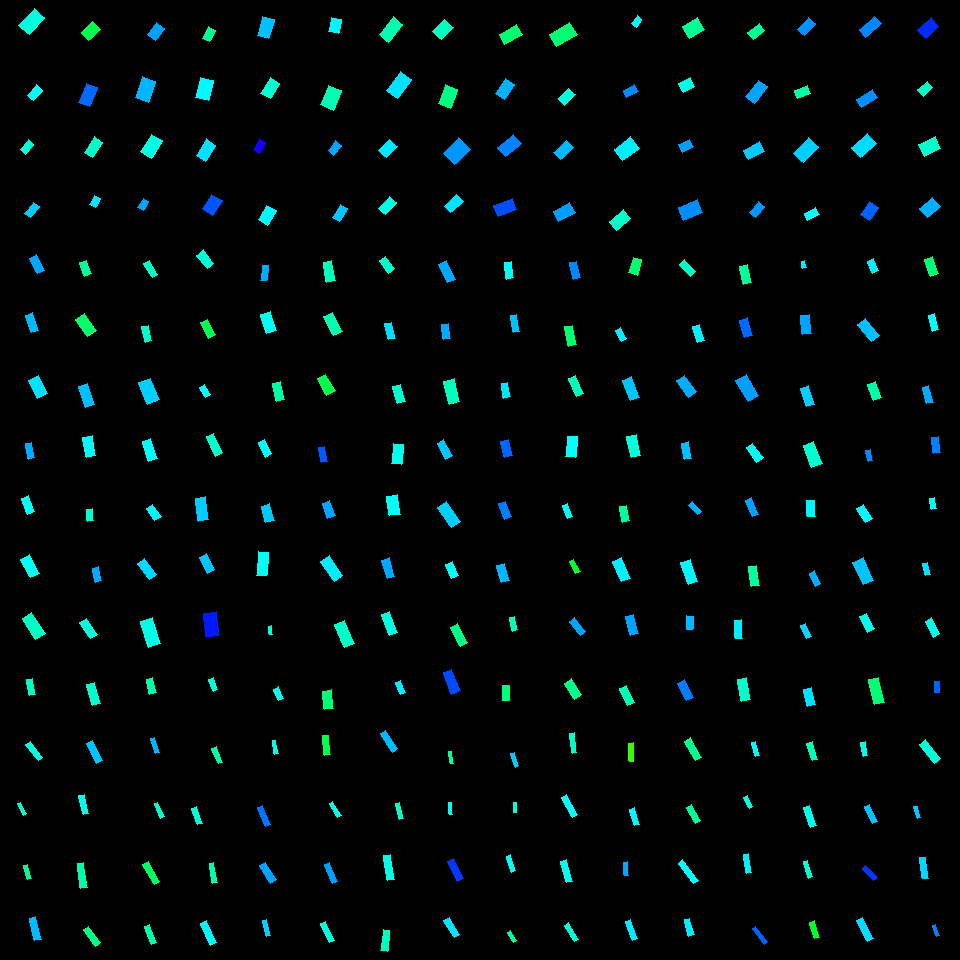

Values plotted in this chart, from the file beside it:
, angleRotated, color, length, logWidthLengthRatio, x, y, centerX, centerY, width, lengthRotatedProjectX, widthRotatedProjectX, lengthRotatedProjectY, widthRotatedProjectY, vertexRightBottom, vertexRightTop, vertexLeftBottom, vertexLeftTop
0, 1.124, 0.5579, 17.57, -0.7867, 36.95, 264.3, 30, 270, 7.999, 7.583, 7.215, 15.85, 3.453, (44, 270), (37, 273), (36, 254), (29, 258)
1, 1.236, 0.5456, 18.26, -0.8876, 32.12, 322.7, 30, 330, 7.516, 5.997, 7.099, 17.25, 2.469, (38, 330), (31, 332), (32, 312), (25, 315)
2, 1.101, 0.5182, 20.49, -0.587, 37.9, 387, 30, 390, 11.39, 9.267, 10.16, 18.27, 5.152, (47, 393), (37, 398), (38, 375), (28, 380)
3, 1.347, 0.5541, 16.05, -0.9312, 30.08, 450.8, 30, 450, 6.324, 3.559, 6.167, 15.65, 1.402, (34, 457), (28, 459), (31, 442), (25, 443)
4, 1.197, 0.4971, 18.04, -0.8335, 28.05, 505, 30, 510, 7.839, 6.586, 7.298, 16.8, 2.862, (34, 511), (27, 514), (28, 495), (21, 498)
5, 1.096, 0.4941, 20.81, -0.7373, 29.85, 566.1, 30, 570, 9.956, 9.52, 8.853, 18.51, 4.555, (39, 573), (30, 577), (29, 554), (20, 559)
6, 1.005, 0.4616, 24.8, -0.773, 33.69, 626.2, 30, 630, 11.45, 13.28, 9.666, 20.94, 6.131, (45, 633), (35, 639), (31, 612), (22, 618)
7, 1.394, 0.4602, 15.55, -0.9209, 30.74, 687, 30, 690, 6.193, 2.729, 6.097, 15.31, 1.086, (35, 694), (29, 695), (32, 678), (26, 679)
8, 1.222, 0.4346, 14.62, -0.7569, 85.7, 268.2, 90, 270, 6.859, 5.003, 6.445, 13.74, 2.347, (91, 273), (84, 276), (86, 260), (79, 262)
9, 0.9617, 0.4026, 20.41, -0.6329, 85.92, 325.3, 90, 330, 10.84, 11.68, 8.889, 16.74, 6.201, (96, 330), (87, 336), (84, 313), (75, 319)
10, 1.249, 0.5423, 22.21, -0.7808, 86.42, 395.8, 90, 390, 10.17, 7.016, 9.652, 21.07, 3.214, (94, 404), (85, 407), (87, 383), (78, 386)
11, 1.388, 0.5019, 21.05, -0.7503, 89.09, 446.5, 90, 450, 9.94, 3.837, 9.774, 20.7, 1.812, (95, 455), (86, 457), (92, 435), (82, 437)
12, 1.487, 0.4693, 11.7, -0.7565, 89.79, 515, 90, 510, 5.492, 0.9762, 5.473, 11.66, 0.4581, (93, 520), (87, 521), (92, 508), (86, 509)
13, 1.333, 0.5552, 14.74, -0.9139, 96.95, 574.5, 90, 570, 5.91, 3.478, 5.744, 14.32, 1.395, (101, 580), (95, 582), (98, 566), (92, 568)
14, 0.9849, 0.477, 19.2, -0.8339, 88.49, 628.7, 90, 630, 8.338, 10.61, 6.948, 16, 4.61, (97, 634), (90, 638), (86, 618), (79, 622)
15, 1.303, 0.4678, 21.95, -0.9672, 93.57, 693.8, 90, 690, 8.344, 5.801, 8.048, 21.17, 2.205, (100, 703), (92, 705), (94, 682), (86, 684)
16, 1.038, 0.4612, 15.98, -0.8936, 150.9, 268.9, 150, 270, 6.539, 8.123, 5.631, 13.76, 3.324, (157, 274), (152, 277), (149, 260), (143, 263)
17, 1.346, 0.4677, 15.85, -0.8759, 146.9, 333.8, 150, 330, 6.601, 3.532, 6.435, 15.45, 1.471, (151, 340), (145, 342), (148, 325), (141, 326)
18, 1.188, 0.5312, 23.18, -0.6031, 148.9, 391.2, 150, 390, 12.68, 8.669, 11.76, 21.5, 4.743, (159, 399), (147, 404), (150, 378), (138, 382)
19, 1.258, 0.4995, 21.11, -0.8838, 149.7, 450, 150, 450, 8.721, 6.504, 8.296, 20.08, 2.687, (157, 458), (148, 461), (150, 438), (142, 441)
20, 0.9393, 0.5055, 14.79, -0.6185, 153.8, 512.5, 150, 510, 7.97, 8.733, 6.433, 11.94, 4.705, (161, 516), (154, 520), (152, 504), (146, 508)
21, 0.9381, 0.5239, 19.7, -0.7716, 147.1, 569.2, 150, 570, 9.108, 11.65, 7.345, 15.89, 5.385, (156, 574), (149, 579), (144, 558), (137, 563)
22, 1.244, 0.4849, 26.88, -0.7793, 150.5, 632.5, 150, 630, 12.33, 8.636, 11.67, 25.45, 3.962, (160, 643), (148, 647), (152, 617), (140, 621)
23, 1.343, 0.444, 15.61, -0.8391, 151.3, 685.9, 150, 690, 6.743, 3.521, 6.569, 15.2, 1.521, (156, 692), (149, 694), (152, 677), (146, 679)
24, 0.8924, 0.4734, 17.32, -0.7033, 205.2, 259.4, 210, 270, 8.572, 10.87, 6.674, 13.48, 5.38, (213, 263), (207, 268), (203, 249), (196, 255)
25, 1.099, 0.3867, 17.53, -0.7666, 208.1, 328.8, 210, 330, 8.147, 7.962, 7.258, 15.62, 3.699, (215, 334), (208, 338), (207, 319), (200, 322)
26, 1.043, 0.501, 11.66, -0.784, 204.8, 391.3, 210, 390, 5.323, 5.867, 4.6, 10.07, 2.679, (210, 394), (205, 397), (204, 384), (199, 387)
27, 1.117, 0.4673, 21.8, -1.016, 214.6, 444.6, 210, 450, 7.89, 9.548, 7.093, 19.59, 3.456, (222, 452), (215, 456), (213, 433), (206, 436)
28, 1.446, 0.5329, 23.1, -0.8358, 202.4, 508.9, 210, 510, 10.01, 2.865, 9.936, 22.92, 1.242, (208, 519), (198, 521), (205, 496), (195, 498)
29, 1.1, 0.5374, 18.08, -0.7789, 206.8, 563.8, 210, 570, 8.297, 8.2, 7.395, 16.11, 3.763, (214, 569), (207, 573), (206, 553), (199, 557)
30, 1.43, 0.6496, 23.9, -0.6326, 211.5, 624.6, 210, 630, 12.69, 3.363, 12.57, 23.66, 1.787, (219, 635), (206, 637), (216, 611), (203, 613)
31, 1.197, 0.4733, 12.72, -0.9091, 213.2, 684.3, 210, 690, 5.126, 4.652, 4.771, 11.84, 1.874, (217, 689), (213, 691), (213, 677), (208, 679)
32, 1.697, 0.5545, 15.17, -0.8877, 264.4, 273, 270, 270, 6.243, -1.914, 6.193, 15.05, -0.7879, (266, 280), (260, 280), (268, 265), (262, 265)
33, 1.26, 0.4917, 20.62, -0.6876, 268.4, 322.4, 270, 330, 10.36, 6.308, 9.868, 19.63, 3.172, (276, 330), (266, 333), (270, 311), (260, 314)
34, 1.352, 0.4397, 18.53, -0.8198, 278.1, 391.7, 270, 390, 8.161, 4.027, 7.966, 18.08, 1.774, (284, 399), (276, 401), (280, 381), (272, 383)
35, 1.107, 0.5015, 16.37, -0.8659, 265.2, 448.2, 270, 450, 6.888, 7.32, 6.161, 14.64, 3.079, (271, 453), (265, 457), (264, 439), (258, 442)
36, 1.3, 0.5365, 17.47, -0.7071, 267.6, 513.3, 270, 510, 8.613, 4.665, 8.3, 16.83, 2.3, (274, 520), (265, 522), (269, 503), (261, 506)
37, 1.653, 0.493, 23.33, -0.8492, 262.6, 563.9, 270, 570, 9.978, -1.906, 9.944, 23.25, -0.8153, (266, 575), (256, 575), (268, 552), (258, 551)
38, 1.491, 0.4728, 8.469, -1.016, 270.3, 630.3, 270, 630, 3.066, 0.6758, 3.056, 8.442, 0.2446, (272, 634), (269, 634), (271, 625), (268, 626)
39, 1.171, 0.4843, 12.78, -0.7595, 278.3, 693.9, 270, 690, 5.98, 4.976, 5.508, 11.77, 2.328, (283, 698), (278, 700), (278, 686), (273, 689)
40, 1.381, 0.4569, 19.89, -0.8106, 329.4, 271.5, 330, 270, 8.844, 3.751, 8.685, 19.53, 1.668, (335, 280), (326, 282), (331, 260), (323, 262)
41, 1.109, 0.4475, 21.11, -0.7738, 333, 324.2, 330, 330, 9.737, 9.4, 8.719, 18.9, 4.336, (342, 331), (333, 335), (332, 312), (323, 316)
42, 1.042, 0.3821, 18.83, -0.6877, 326.2, 384.6, 330, 390, 9.468, 9.501, 8.175, 16.26, 4.776, (335, 390), (326, 395), (325, 374), (317, 378)
43, 1.389, 0.6072, 15.47, -0.9355, 323.1, 454.6, 330, 450, 6.07, 2.797, 5.97, 15.21, 1.097, (327, 461), (321, 462), (324, 446), (318, 447)
44, 1.228, 0.5576, 15.96, -0.7119, 328.7, 509.7, 330, 510, 7.833, 5.359, 7.379, 15.04, 2.63, (335, 515), (327, 518), (329, 500), (322, 503)
45, 0.979, 0.5117, 24.18, -0.8529, 331.6, 568.7, 330, 570, 10.3, 13.49, 8.552, 20.07, 5.748, (342, 575), (334, 581), (329, 555), (320, 561)
46, 1.16, 0.4653, 24.58, -0.8019, 344.3, 634, 330, 630, 11.02, 9.821, 10.11, 22.53, 4.405, (354, 643), (344, 647), (344, 620), (334, 624)
47, 1.436, 0.4115, 19.05, -0.7343, 327.9, 699.8, 330, 690, 9.142, 2.556, 9.059, 18.88, 1.227, (333, 708), (324, 709), (331, 689), (322, 691)
48, 0.9345, 0.4682, 15.38, -0.7344, 387.3, 264.9, 390, 270, 7.38, 9.14, 5.936, 12.37, 4.385, (394, 268), (388, 273), (385, 256), (379, 260)
49, 1.339, 0.5211, 16.65, -0.8878, 390, 330.9, 390, 330, 6.854, 3.827, 6.671, 16.21, 1.575, (395, 338), (388, 339), (391, 322), (384, 323)
50, 1.26, 0.4705, 18.01, -0.7843, 399.1, 393.9, 390, 390, 8.22, 5.502, 7.827, 17.15, 2.511, (405, 401), (397, 403), (400, 384), (392, 386)
51, 1.671, 0.4878, 20.14, -0.6867, 397.2, 454.1, 390, 450, 10.14, -2.017, 10.09, 20.04, -1.015, (401, 464), (391, 463), (403, 444), (393, 443)
52, 1.432, 0.493, 19.86, -0.5766, 393.5, 505.3, 390, 510, 11.16, 2.754, 11.05, 19.67, 1.547, (400, 514), (389, 515), (397, 494), (386, 496)
53, 1.277, 0.5565, 19.19, -0.9109, 388.4, 568.2, 390, 570, 7.717, 5.56, 7.386, 18.37, 2.236, (394, 576), (387, 578), (389, 557), (381, 560)
54, 1.191, 0.4785, 22.38, -0.946, 389.4, 623.6, 390, 630, 8.692, 8.309, 8.071, 20.79, 3.226, (397, 632), (389, 635), (389, 611), (381, 614)
55, 1.179, 0.5108, 13.22, -0.8565, 400.8, 687.5, 390, 690, 5.615, 5.045, 5.191, 12.22, 2.142, (405, 692), (400, 694), (400, 680), (395, 682)
56, 1.142, 0.5557, 20.8, -0.8697, 447.1, 271.7, 450, 270, 8.718, 8.654, 7.927, 18.92, 3.627, (455, 279), (447, 282), (446, 260), (438, 264)
57, 1.466, 0.5547, 15.46, -0.8261, 446.1, 331.5, 450, 330, 6.768, 1.61, 6.731, 15.38, 0.7048, (450, 338), (443, 339), (448, 323), (441, 324)
58, 1.349, 0.4574, 23.77, -0.8088, 451.7, 391.5, 450, 390, 10.58, 5.223, 10.33, 23.18, 2.326, (459, 401), (449, 404), (454, 378), (443, 381)
59, 1.081, 0.5376, 17.84, -0.8833, 444.7, 449.6, 450, 450, 7.375, 8.396, 6.507, 15.74, 3.471, (452, 455), (445, 459), (443, 439), (437, 443)
... 196 more rows
